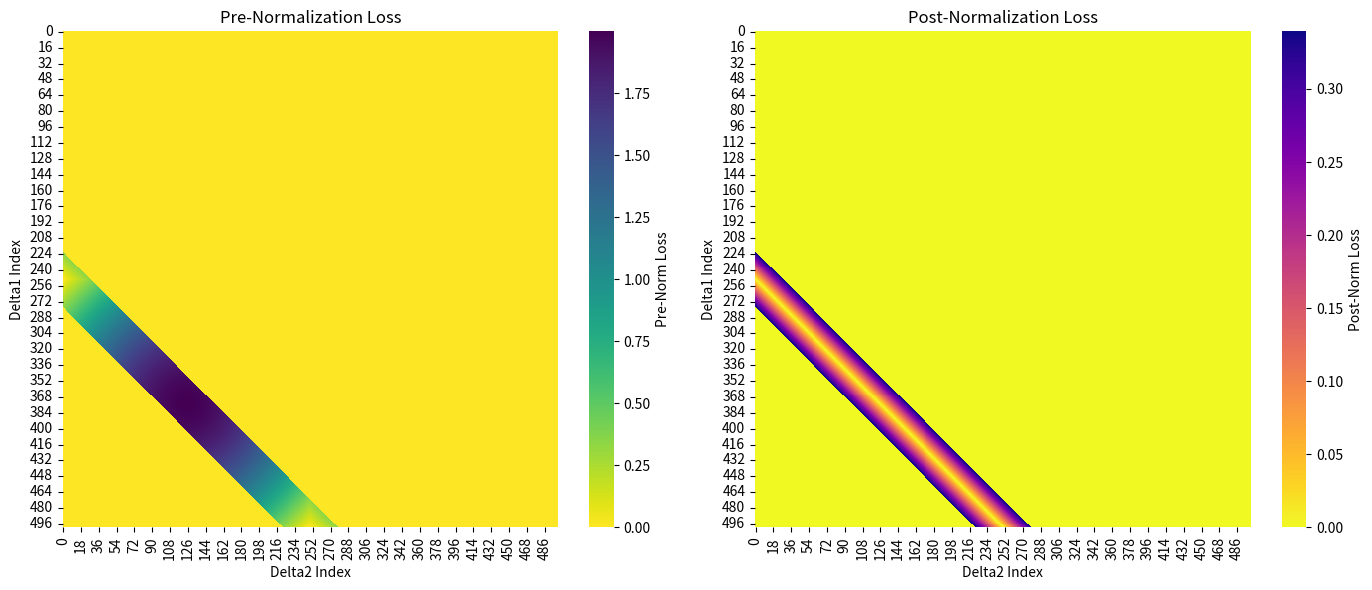

Generate this figure with matplotlib:
import numpy as np
import matplotlib.pyplot as plt
import seaborn as sns

# Define delta1 and delta2 ranges from -180 to 180
delta1_range = np.linspace(-180, 180, 500)
delta2_range = np.linspace(-180, 180, 500)

# Initialize 2D arrays for pre and post normalization loss
pre_norm_loss = np.zeros((len(delta1_range), len(delta2_range)))
post_norm_loss = np.zeros((len(delta1_range), len(delta2_range)))

# Iterate over delta1 and delta2 values, compute loss if constraint is met
for i, d1 in enumerate(delta1_range):
    for j, d2 in enumerate(delta2_range):
        if -200 <= d2 - d1 <= -160:  # Constraint: delta2 = delta1 - (180 +/- 20)
            pre_norm_loss[i, j] = np.abs(np.sin(np.radians(np.abs(d1))) + np.sin(np.radians(np.abs(d2))))
            post_norm_loss[i, j] = np.abs(np.sin(np.radians(np.abs(d2 - d1))))

# Plot heatmaps
fig, (ax1, ax2) = plt.subplots(1, 2, figsize=(14, 6))

# Pre-Normalization Loss Heatmap with inverted color spectrum
sns.heatmap(pre_norm_loss, cmap='viridis_r', ax=ax1, cbar_kws={'label': 'Pre-Norm Loss'})
ax1.set_title('Pre-Normalization Loss')
ax1.set_xlabel('Delta2 Index')
ax1.set_ylabel('Delta1 Index')

# Post-Normalization Loss Heatmap with inverted color spectrum
sns.heatmap(post_norm_loss, cmap='plasma_r', ax=ax2, cbar_kws={'label': 'Post-Norm Loss'})
ax2.set_title('Post-Normalization Loss')
ax2.set_xlabel('Delta2 Index')
ax2.set_ylabel('Delta1 Index')

plt.tight_layout()
plt.show()
